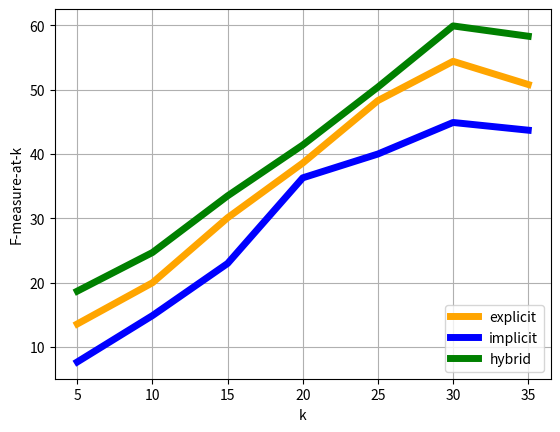

The script that saved this image: (Note: this script raises an exception after producing the figure.)
import matplotlib.pyplot as plt
# our X values:
k = list(range(5,40,5))
print(k)
# our Y values:
f1_values = [13.6, 20, 30.1, 38.6, 48.3, 54.4,50.8]
f2_values = [7.7, 14.9, 23, 36.3, 40, 44.9,43.7]
f3_values = [18.7,24.7,33.5,41.4,50.4,59.9,58.3]
explicit=plt.plot(k, f1_values,color='orange', label='explicit',linewidth=5)
implicit=plt.plot(k, f2_values,color='blue', label='implicit',linewidth=5)
hybrid=plt.plot(k, f3_values,color='green', label='hybrid',linewidth=5)
plt.xlabel('k')
plt.ylabel('F-measure-at-k')
plt.grid(True)
plt.legend(loc="lower right")
p1=plt.show(explicit)
p2=plt.show(implicit)
p3=plt.show(hybrid)

